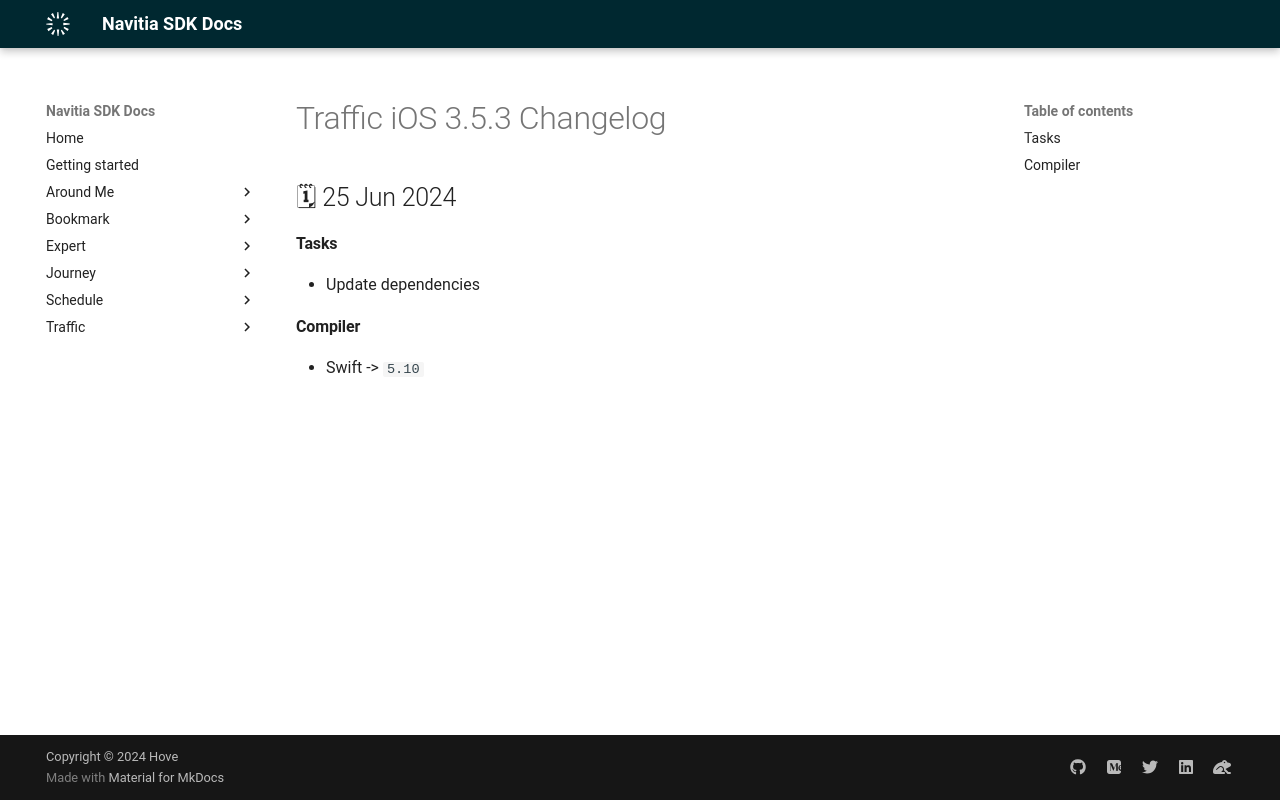

repository: hove-io/navitia_sdk_docs · page: traffic/ios/releases/3.5.3/index.html · generator: mkdocs

---
title: Traffic iOS 3.5.3 - Changelog - Navitia SDK Docs
---

# Traffic iOS 3.5.3 Changelog

<h2>🗓 25 Jun 2024</h2>

#### Tasks
- Update dependencies

#### Compiler
-  Swift -> `5.10`
